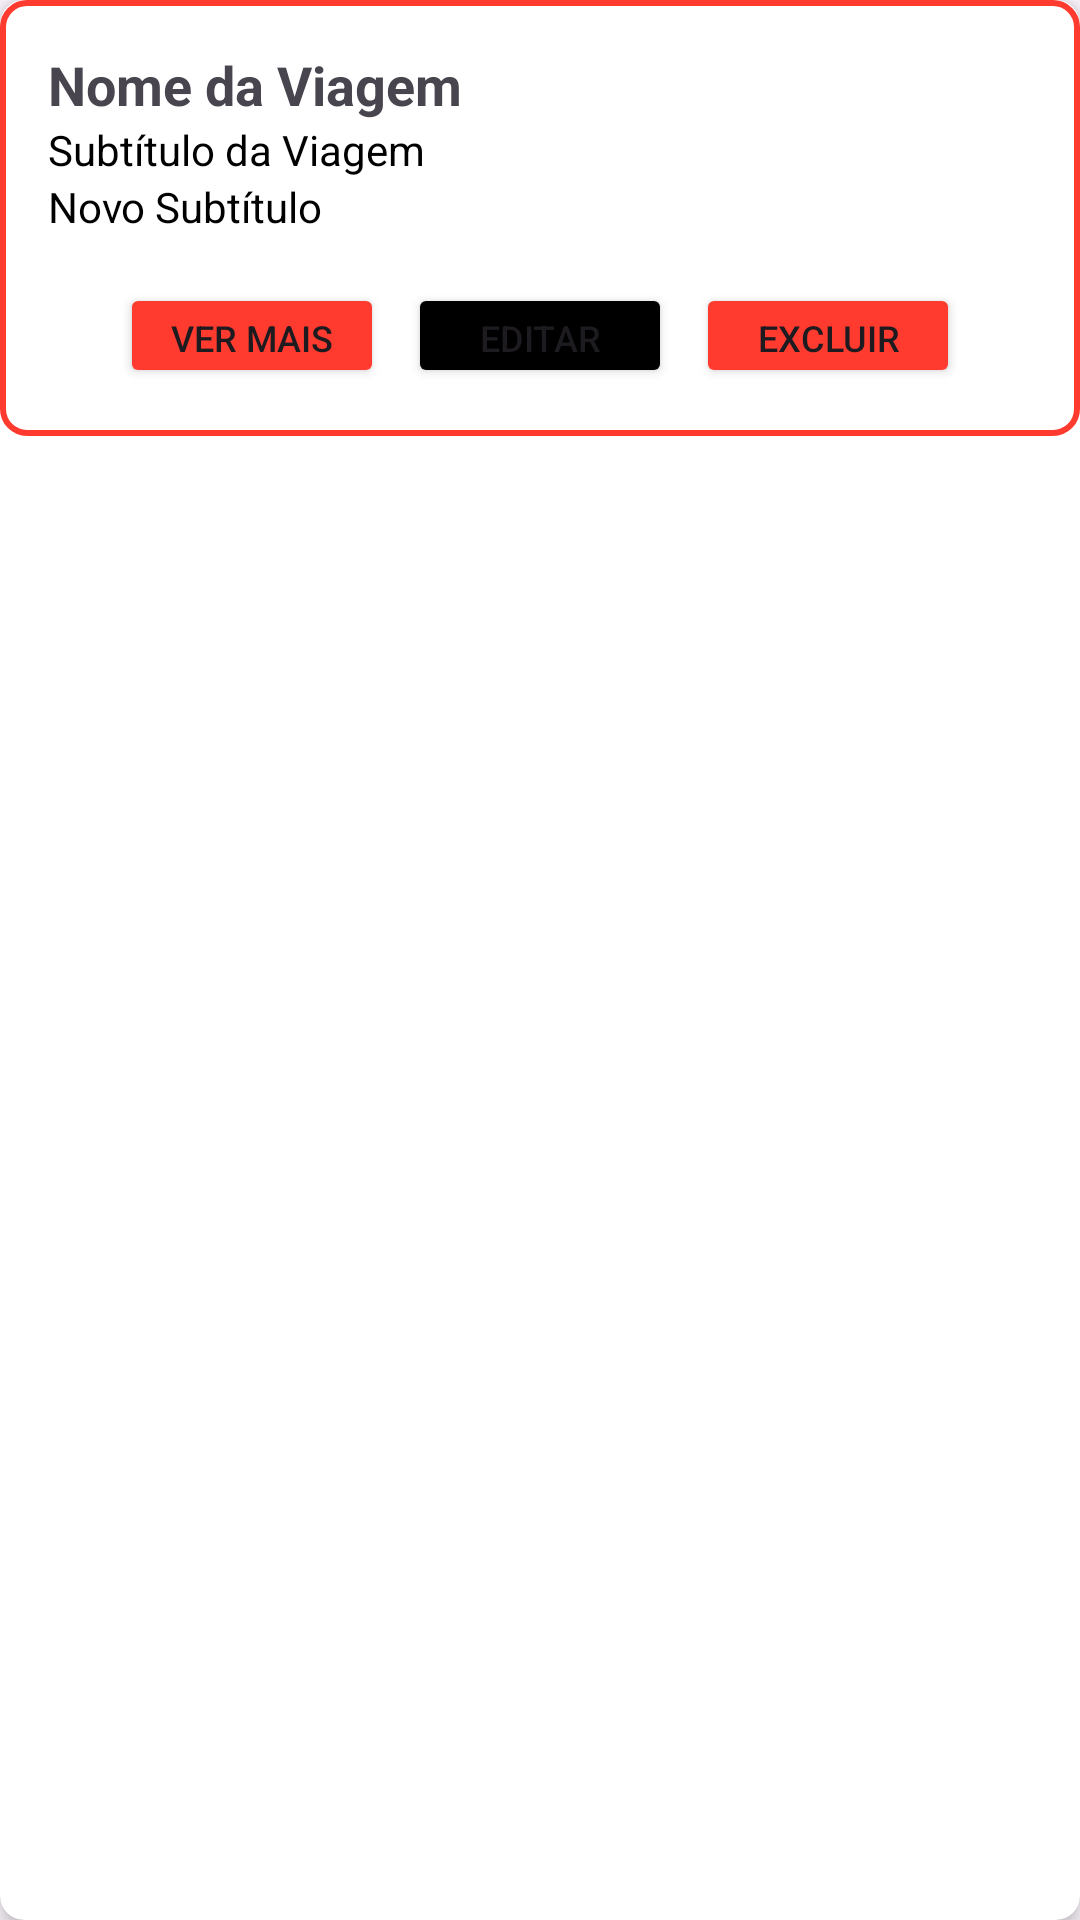

The Android layout XML behind this screen, and the referenced resources:
<!-- AndroidManifest.xml: application theme Theme.Mytrip -->
<!-- res/layout/viagem_item.xml -->
<?xml version="1.0" encoding="utf-8"?>
<androidx.cardview.widget.CardView xmlns:android="http://schemas.android.com/apk/res/android"
    xmlns:app="http://schemas.android.com/apk/res-auto"
    android:layout_width="match_parent"
    android:layout_height="wrap_content"
    android:layout_marginStart="16dp"
    android:layout_marginTop="8dp"
    android:layout_marginEnd="8dp"
    android:layout_marginBottom="8dp"
    app:cardCornerRadius="8dp"
    app:cardElevation="4dp">

    <RelativeLayout
        android:layout_width="match_parent"
        android:layout_height="wrap_content"
        android:padding="16dp"
        android:background="@drawable/border_card">

        <TextView
            android:id="@+id/textNomeViagem"
            android:layout_width="match_parent"
            android:layout_height="wrap_content"
            android:text="Nome da Viagem"
            android:textSize="18sp"
            android:textStyle="bold" />

        <TextView
            android:id="@+id/textSubtitulo"
            android:layout_width="match_parent"
            android:layout_height="wrap_content"
            android:layout_below="@id/textNomeViagem"
            android:text="Subtítulo da Viagem"
            android:textColor="#000000"
            android:textSize="14sp" />

        <TextView
            android:id="@+id/novoSubtitulo"
            android:layout_width="match_parent"
            android:layout_height="wrap_content"
            android:layout_below="@id/textSubtitulo"
            android:text="Novo Subtítulo"
            android:textColor="#000000"
            android:textSize="14sp" />

        <LinearLayout
            android:layout_width="match_parent"
            android:layout_height="wrap_content"
            android:layout_below="@id/novoSubtitulo"
            android:layout_marginTop="16dp"
            android:gravity="center_horizontal">

            <Button
                android:id="@+id/btnVerMais"
                android:layout_width="wrap_content"
                android:layout_height="35dp"
                android:backgroundTint="@color/primary"
                android:textSize="12dp"
                android:text="Ver mais" />

            <Space
                android:layout_width="8dp"
                android:layout_height="wrap_content" />

            <Button
                android:id="@+id/btnEditar"
                android:layout_width="wrap_content"
                android:layout_height="35dp"
                android:backgroundTint="@color/preto"
                android:textSize="12dp"
                android:text="Editar" />

            <Space
                android:layout_width="8dp"
                android:layout_height="wrap_content" />

            <Button
                android:id="@+id/btnExcluir"
                android:layout_width="wrap_content"
                android:layout_height="35dp"
                android:backgroundTint="@color/primary"
                android:textSize="12dp"
                android:text="Excluir" />

        </LinearLayout>

    </RelativeLayout>
</androidx.cardview.widget.CardView>
<!-- resources referenced by this layout -->
<resources>
  <color name="preto">#000000</color>
  <color name="primary">#FF3B30</color>
  <!-- drawable border_card (drawable) -->
  <shape xmlns:android="http://schemas.android.com/apk/res/android">
      <solid android:color="@color/branco" />
      <stroke
          android:width="2dp"
          android:color="@color/primary" />
      <padding
          android:bottom="4dp"
          android:left="4dp"
          android:right="4dp"
          android:top="4dp" />
      <corners android:radius="8dp" />
  </shape>
  <style name="Theme.Mytrip" parent="Base.Theme.Mytrip" />
  <color name="branco">#FFFFFF</color>
  <style name="Base.Theme.Mytrip" parent="Theme.Material3.DayNight.NoActionBar">
          
          
  
  
      </style>
</resources>
